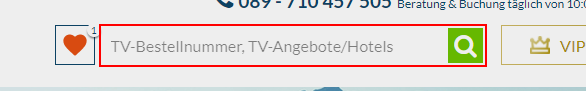
Task: Price Table
Workflow: Main

Step 1: type "[str_OrderNumber+ "[k(enter)]"]" into the text box in window 'sonnenklar.TV - Günstig Urlaub & Reisen buchen - Billige Urlaubsreisen - günstig verreisen - billig Reisen - günstig in den Urlaub' (chrome.exe)

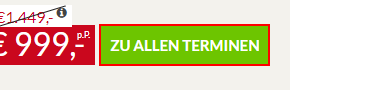
Step 2: click on the element 'Zu allen Terminen' in window '* | sonnenklar.TV' (chrome.exe)

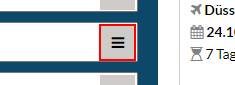
Step 3: click on the button (chrome.exe)

Step 4: click on the element 'Deutschland' in window 'sonnenklar.TV - Reisen und Lastminute Angebote günstig buchen' (chrome.exe) (same screen as step 3)

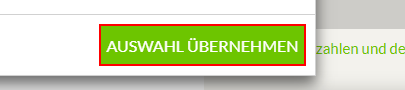
Step 5: click on the button 'AUSWAHL ÜBERNEHMEN' (chrome.exe)

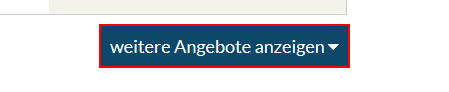
Step 6: click on the button 'weitere Angebote anzeigen' in window 'sonnenklar.TV - Reisen und Lastminute Angebote günstig buchen' (chrome.exe)

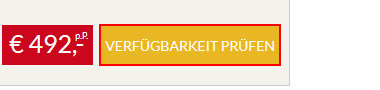
Step 7: click on the button in window 'sonnenklar.TV - *' (chrome.exe)

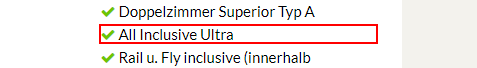
Step 8: Find Element 'LI' on the list item '*{{str_MealPlan}}' in window 'sonnenklar.TV - Reisen und Lastminute Angebote günstig buchen' (chrome.exe)

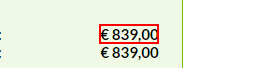
Step 9: get-text from the element '€ 839,00' in window 'sonnenklar.TV - Reisen und Lastminute Angebote günstig buchen' (chrome.exe)

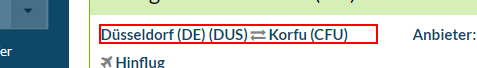
Step 10: get-text from the heading '*{{str_FinalDestinations}}*' in window 'sonnenklar.TV - Reisen und Lastminute Angebote günstig buchen' (chrome.exe)

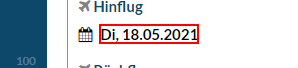
Step 11: get-text from the element '*{{str_DepartureDate}}*' in window 'sonnenklar.TV - Reisen und Lastminute Angebote günstig buchen' (chrome.exe)

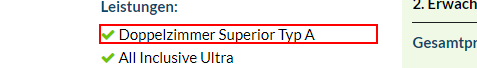
Step 12: find the list item '*{{str_RoomType}}' in window 'sonnenklar.TV - Reisen und Lastminute Angebote günstig buchen' (chrome.exe)

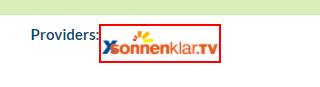
Step 13: get-text from the image in window 'sonnenklar.TV - Book cheap travel and last minute offers' (chrome.exe)

Step 14: find the list item '*{{str_RoomType}}' in window 'sonnenklar.TV - Reisen und Lastminute Angebote günstig buchen' (chrome.exe) (same screen as step 12)